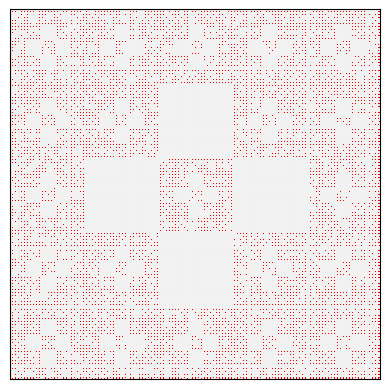

Write the Python code that produced this figure.
import matplotlib.pyplot as plt
from matplotlib import colors
import numpy as np

# p-colorability setting
p = 5

# counting black squares, the whole image has dimension (square_len + 2)^2
square_len = p**4

# Create matrix of data values
# Initialize the data matrix with black
data = -np.ones((square_len + 2, square_len + 2))

# populate zeroth row
i = 0
for j in range(2, square_len + 2):
    if j == 2:
        data[i, j] = 2
    elif j % 2 == 1:
        continue
    else:
        data[i, j] = 1

# populate first row
i = 1
for j in range(2, square_len + 2):
    if j == 2:
        data[i, j] = 2
    else:
        data[i, j] = 1

# populate zeroth column
j = 0
for i in range(3, square_len + 2):
    if i == 2:
        data[i, j] = 2
    elif i % 2 == 0:
        continue
    else:
        data[i, j] = 1

# populate first column
j = 1
for i in range(2, square_len + 2):
    if i == 2:
        data[i, j] = 2
    else:
        data[i, j] = 1

# This is where the magic happens for most of the grid
for j in range(2, square_len + 2):
    for i in range(2, square_len + 2):
        if (i + j) % 2 == 0:
            data[i, j] = (-data[i - 2, j] + 2 * data[i - 1, j]) % p
        else:
            data[i, j] = (-data[i, j - 2] + 2 * data[i, j - 1]) % p

# Take difference between all zero carpet and this carpet
for j in range(0, square_len + 2):
    for i in range(0, square_len + 2):
        if data[i, j] == 1:
            data[i, j] = -1
        elif data[i, j] != -1:
            data[i, j] = 0

# create discrete colormap
# MODIFY THIS SO NUMBER OF COLORS MATCHES p
cmap = colors.ListedColormap(['white', 'black', 'red', 'blue', 'lime', 'violet', 'yellow', 'sandybrown', 'aquamarine', 'cyan', 'brown', 'olive'])
bounds = np.arange(-1, p + 1) # Generates an array from -1 to p+1
norm = colors.BoundaryNorm(bounds, cmap.N)

fig, ax = plt.subplots()
ax.imshow(data, cmap=cmap, norm=norm)

# draw gridlines (MESS WITH LINE WIDTH HERE)
ax.grid(which='major', axis='both', linestyle='-', color='k', linewidth=.01)
ax.set_xticks(np.arange(-.5, square_len + 2, 1));
ax.set_yticks(np.arange(-.5, square_len + 2, 1));

# Hide ticks and labels
ax.set_xticklabels([])
ax.set_yticklabels([])
ax.tick_params(which='both', length=0)

plt.show()